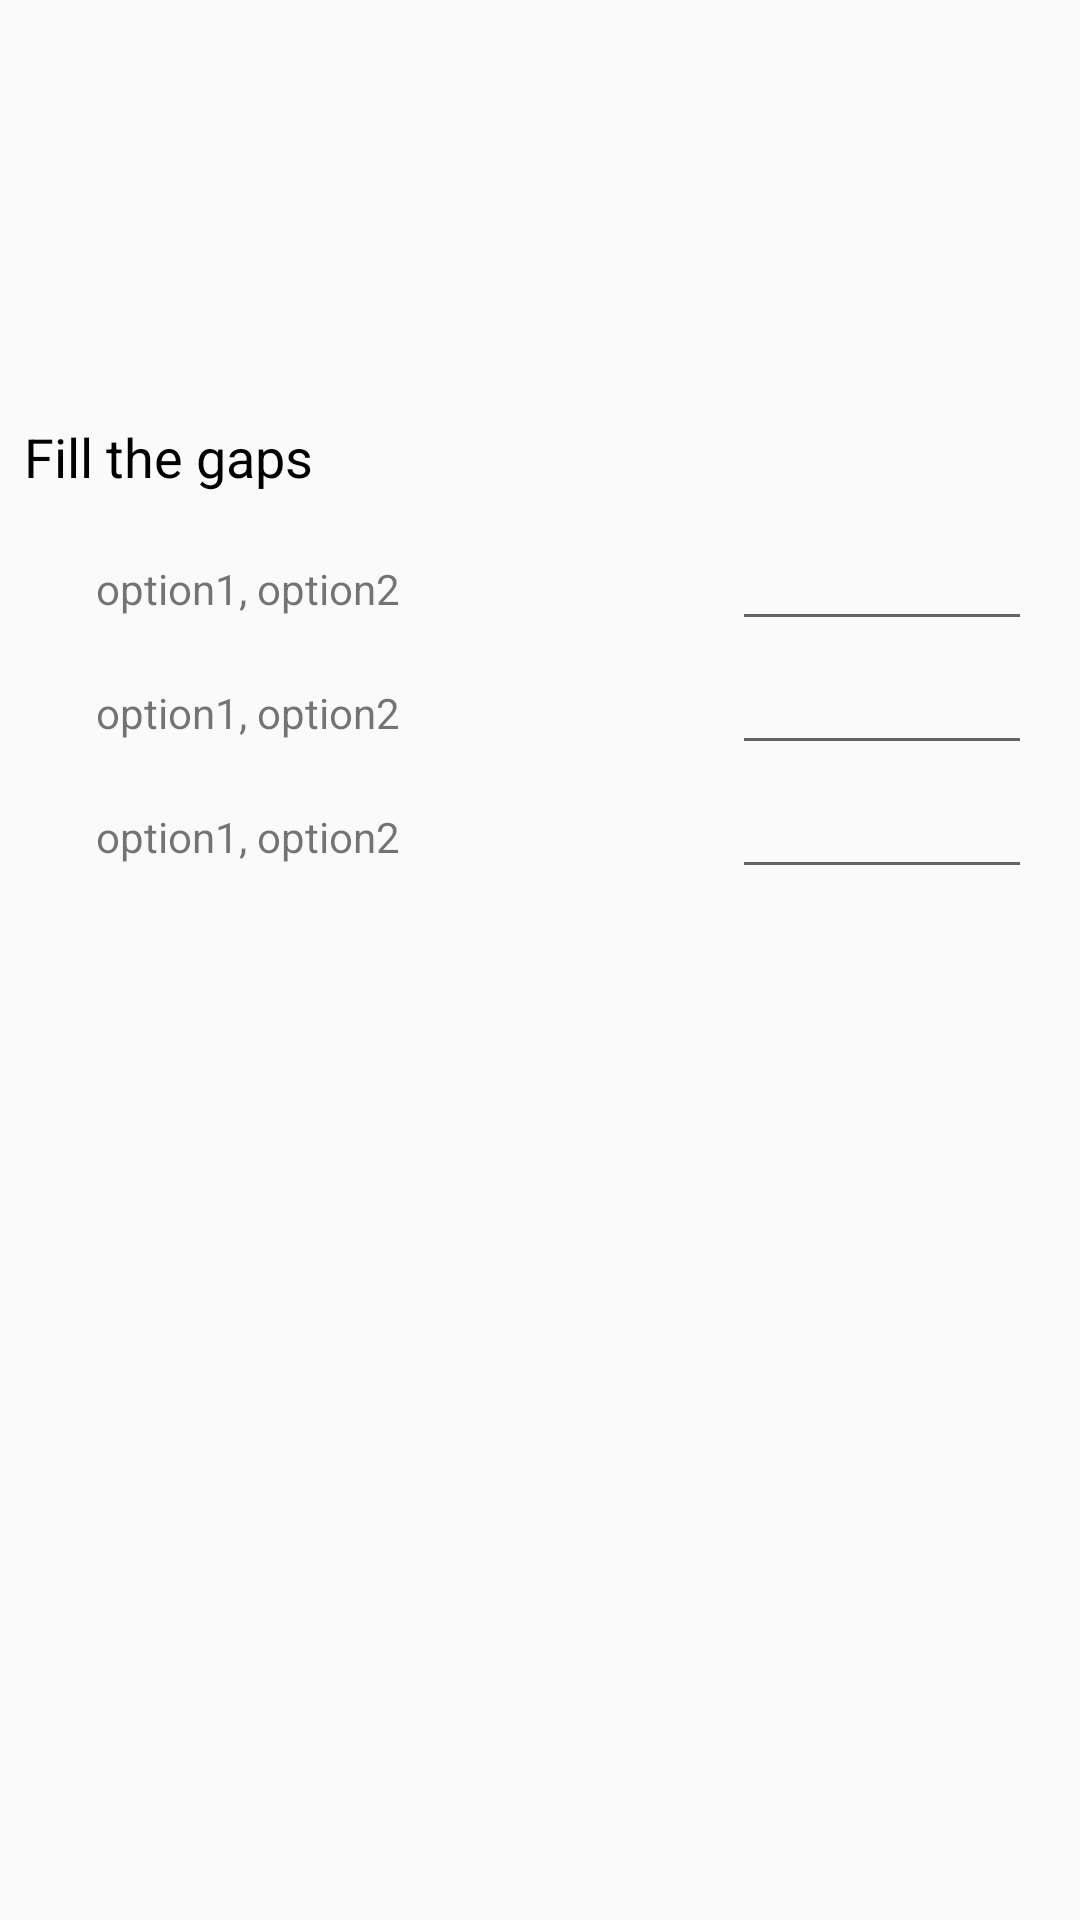

Here is an Android app screen rendered from its layout file. Give the layout XML and the strings, colors and styles it references.
<!-- AndroidManifest.xml: application theme AppTheme -->
<!-- res/layout/question_fill_gaps.xml -->
<?xml version="1.0" encoding="utf-8"?>
<layout>
<androidx.constraintlayout.widget.ConstraintLayout xmlns:android="http://schemas.android.com/apk/res/android"
    xmlns:app="http://schemas.android.com/apk/res-auto"
    xmlns:tools="http://schemas.android.com/tools"
    android:layout_width="match_parent"
    android:layout_height="325dp"
    android:orientation="vertical">

    <TextView
        android:id="@+id/textView6"
        android:layout_width="wrap_content"
        android:layout_height="wrap_content"
        android:layout_marginStart="8dp"
        android:layout_marginTop="140dp"
        android:text="Fill the gaps"
        android:textColor="#000"
        android:textSize="18sp"
        app:layout_constraintStart_toStartOf="parent"
        app:layout_constraintTop_toTopOf="parent" />

    <LinearLayout
        android:layout_width="0dp"
        android:layout_height="wrap_content"
        android:layout_marginStart="8dp"
        android:layout_marginTop="8dp"
        android:layout_marginEnd="8dp"
        android:orientation="vertical"
        app:layout_constraintEnd_toEndOf="parent"
        app:layout_constraintStart_toStartOf="parent"
        app:layout_constraintTop_toBottomOf="@+id/textView6">

        <LinearLayout
            android:layout_width="match_parent"
            android:layout_height="wrap_content"
            android:layout_marginStart="8dp"
            android:layout_marginEnd="8dp"
            android:orientation="horizontal"
            app:layout_constraintEnd_toEndOf="parent"
            app:layout_constraintStart_toStartOf="parent"
            app:layout_constraintTop_toBottomOf="@+id/textView6">

            <TextView
                android:id="@+id/first"
                android:layout_width="match_parent"
                android:layout_height="wrap_content"
                android:layout_marginStart="16dp"
                android:layout_marginEnd="8dp"
                android:layout_weight="1"
                android:text="option1, option2"
                app:layout_constraintEnd_toEndOf="parent"
                app:layout_constraintStart_toStartOf="parent"
                tools:layout_editor_absoluteY="49dp" />

            <EditText
                android:id="@+id/fill1"
                android:layout_width="100dp"
                android:layout_height="wrap_content"
                android:layout_weight="0"
                android:ems="10"
                android:inputType="textPassword"
                android:singleLine="true" />
        </LinearLayout>

        <LinearLayout
            android:layout_width="match_parent"
            android:layout_height="wrap_content"
            android:layout_marginStart="8dp"
            android:layout_marginEnd="8dp"
            android:orientation="horizontal"
            app:layout_constraintEnd_toEndOf="parent"
            app:layout_constraintStart_toStartOf="parent"
            app:layout_constraintTop_toBottomOf="@+id/textView6">

            <TextView
                android:id="@+id/second"
                android:layout_width="match_parent"
                android:layout_height="wrap_content"
                android:layout_marginStart="16dp"
                android:layout_marginEnd="8dp"
                android:layout_weight="1"
                android:text="option1, option2"
                app:layout_constraintEnd_toEndOf="parent"
                app:layout_constraintStart_toStartOf="parent"
                tools:layout_editor_absoluteY="49dp" />

            <EditText
                android:id="@+id/fill2"
                android:layout_width="100dp"
                android:layout_height="wrap_content"
                android:layout_weight="0"
                android:ems="10"
                android:inputType="textPassword"
                android:singleLine="true" />
        </LinearLayout>

        <LinearLayout
            android:layout_width="match_parent"
            android:layout_height="wrap_content"
            android:layout_marginStart="8dp"
            android:layout_marginEnd="8dp"
            android:orientation="horizontal"
            app:layout_constraintEnd_toEndOf="parent"
            app:layout_constraintStart_toStartOf="parent"
            app:layout_constraintTop_toBottomOf="@+id/textView6">

            <TextView
                android:id="@+id/third"
                android:layout_width="match_parent"
                android:layout_height="wrap_content"
                android:layout_marginStart="16dp"
                android:layout_marginEnd="8dp"
                android:layout_weight="1"
                android:text="option1, option2"
                app:layout_constraintEnd_toEndOf="parent"
                app:layout_constraintStart_toStartOf="parent"
                tools:layout_editor_absoluteY="49dp" />

            <EditText
                android:id="@+id/fill3"
                android:layout_width="100dp"
                android:layout_height="wrap_content"
                android:layout_weight="0"
                android:ems="10"
                android:inputType="textPassword"
                android:singleLine="true" />
        </LinearLayout>
    </LinearLayout>

    <ImageView
        android:id="@+id/image"
        android:layout_width="wrap_content"
        android:layout_height="120dp"
        app:layout_constraintEnd_toEndOf="parent"
        app:layout_constraintStart_toStartOf="parent"
        app:layout_constraintTop_toTopOf="parent"
        tools:srcCompat="@tools:sample/backgrounds/scenic" />

</androidx.constraintlayout.widget.ConstraintLayout>
</layout>
<!-- resources referenced by this layout -->
<resources>
  <style name="AppTheme" parent="Theme.AppCompat.Light.DarkActionBar">
          <item name="colorPrimary">@color/colorPrimary</item>
          <item name="colorPrimaryDark">@color/colorPrimaryDark</item>
          <item name="colorAccent">@color/colorAccent</item>
      </style>
  <color name="colorPrimary">#5D1049</color>
  <color name="colorPrimaryDark">#4F0A3A</color>
  <color name="colorAccent">#FF4081</color>
</resources>
